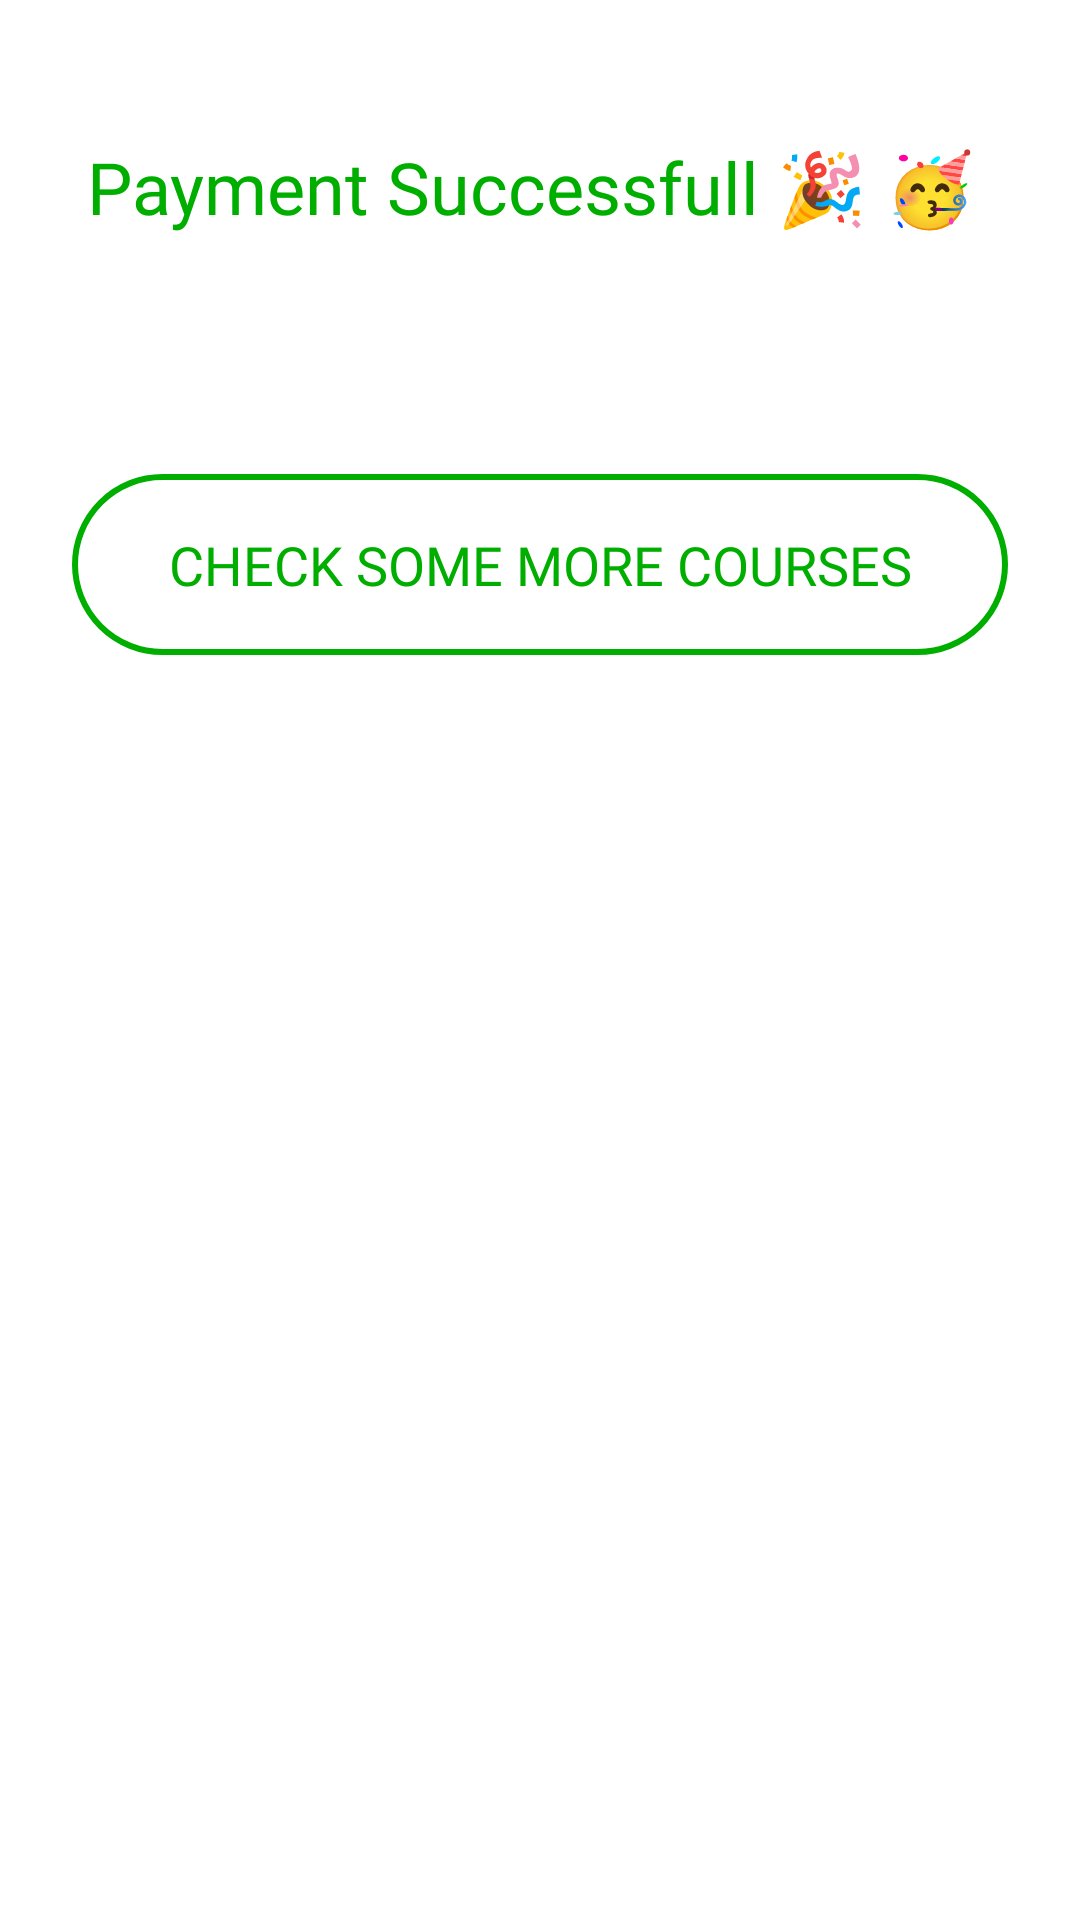

Android layout source for this screen:
<!-- AndroidManifest.xml: application theme Theme.PaceClasses -->
<!-- res/layout/activity_payment_successfull.xml -->
<?xml version="1.0" encoding="utf-8"?>
<androidx.constraintlayout.widget.ConstraintLayout xmlns:android="http://schemas.android.com/apk/res/android"
    xmlns:app="http://schemas.android.com/apk/res-auto"
    xmlns:tools="http://schemas.android.com/tools"
    android:layout_width="match_parent"
    android:layout_height="match_parent"
    tools:context=".PaymentSuccessfull">

    <ImageView
        android:id="@+id/payment_img"
        android:layout_width="0dp"
        android:layout_height="wrap_content"
        app:layout_constraintEnd_toEndOf="parent"
        android:adjustViewBounds="true"
        app:layout_constraintStart_toStartOf="parent"
        app:layout_constraintTop_toTopOf="parent"
        app:srcCompat="@drawable/paysuccess" />

    <TextView
        android:id="@+id/paytext"
        android:layout_width="wrap_content"
        android:layout_height="100dp"
        android:textAlignment="center"
        android:text="Payment Successfull 🎉 🥳 "
        android:fontFamily="@font/dmsans_mid"
        android:textColor="#00AE00"
        android:layout_marginTop="34dp"
        android:textSize="24sp"
        android:padding="12dp"
        app:layout_constraintEnd_toEndOf="parent"
        app:layout_constraintStart_toStartOf="parent"
        app:layout_constraintTop_toBottomOf="@+id/payment_img" />

    <android.widget.Button
        android:id="@+id/button2"
        android:layout_width="match_parent"
        android:layout_height="wrap_content"
        android:text="CHECK SOME MORE COURSES"
        android:padding="18dp"
        android:textSize="18sp"
        android:textColor="#00AE00"
        android:background="@drawable/checkoutmorecourses"
        android:fontFamily="@font/dmsans_mid"
        android:layout_marginRight="24dp"
        android:layout_marginLeft="24dp"
        android:layout_marginTop="24sp"
        app:layout_constraintEnd_toEndOf="parent"
        app:layout_constraintStart_toStartOf="parent"
        app:layout_constraintTop_toBottomOf="@+id/paytext" />
</androidx.constraintlayout.widget.ConstraintLayout>
<!-- resources referenced by this layout -->
<resources>
  <!-- drawable checkoutmorecourses (drawable) -->
  <?xml version="1.0" encoding="utf-8"?>
  <selector xmlns:android="http://schemas.android.com/apk/res/android">
  <item>
      <shape android:shape="rectangle">
          <stroke android:width="2dp" android:color="#00AE00"/>
          <corners android:radius="120dp"/>
          <solid android:color="@android:color/transparent"/>
      </shape>
  </item>
  </selector>
  <style name="Theme.PaceClasses" parent="Theme.MaterialComponents.DayNight.DarkActionBar">
          
          <item name="colorPrimary">@color/purple_500</item>
          <item name="colorPrimaryVariant">@color/purple_700</item>
          <item name="colorOnPrimary">@color/white</item>
          
          <item name="colorSecondary">@color/teal_200</item>
          <item name="colorSecondaryVariant">@color/teal_700</item>
          <item name="colorOnSecondary">@color/black</item>
          
          <item name="android:windowContentTransitions">true</item>
          <item name="android:statusBarColor" tools:targetApi="l">?attr/colorPrimaryVariant</item>
          
      </style>
  <color name="purple_500">#00A9B7</color>
  <color name="purple_700">#00A9B7</color>
  <color name="white">#FFFFFFFF</color>
  <color name="teal_200">#FF03DAC5</color>
  <color name="teal_700">#00A9B7</color>
  <color name="black">#FF000000</color>
</resources>
